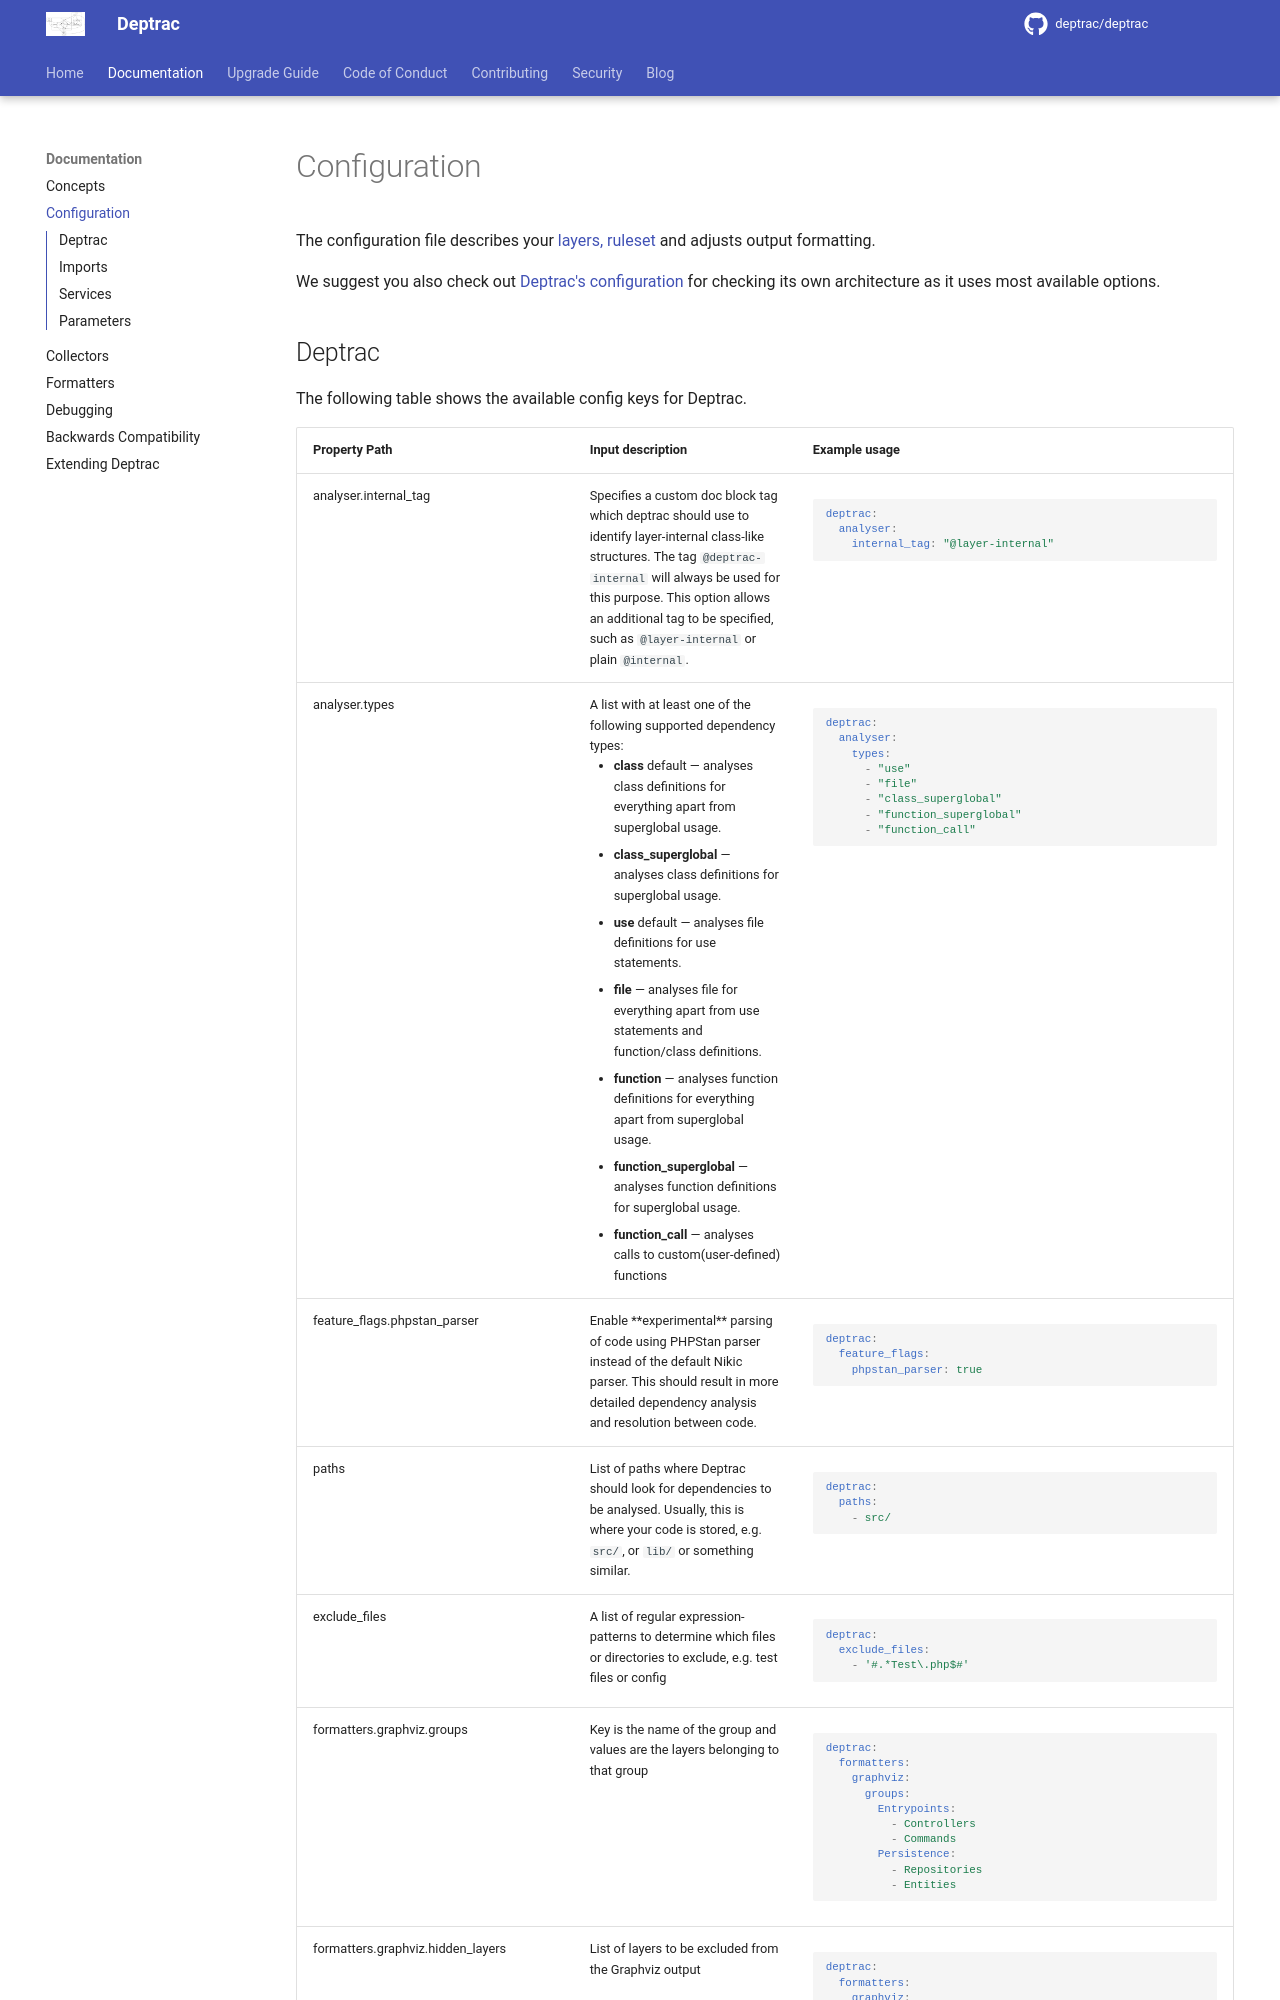

repository: deptrac/deptrac · page: configuration/index.html · generator: mkdocs

# Configuration

The configuration file describes your [layers, ruleset](concepts.md) and adjusts
output formatting.

We suggest you also check out [Deptrac's configuration](https://github.com/deptrac/deptrac/blob/main/deptrac.php)
for checking its own architecture as it uses most available options.
